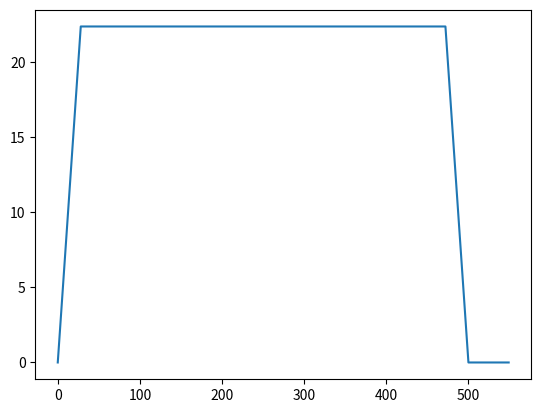

Recreate this plot in Python.
# -*- coding: utf-8 -*-
"""
Created on Mon Feb 14 15:18:12 2022

[redacted]
"""

#inputs
a=0.8
t_station= 5*60
s_avg= 80 #(km/hr) - input, assumption
s_avg= s_avg*1000*(1/60**2) #m/s
tstep=1
d_0=10*1000


import numpy as np
import math
import matplotlib.pyplot as plt


t_journey = 20 #truncated later, must be more than total_dur
t = np.arange(0,t_journey*60,tstep, dtype=int) #array with 1 second intervals

#initialise
a = [a] * len(t)
d = np.zeros(len(t))
v=  np.zeros(len(t))

#overwrite for accelerating/ stationary

for i in t:
    if v[i]< s_avg: #acceleration
        v[i+1]= v[i] + a[i]*tstep
        d[i]= a[i]*(tstep**2)
        
    elif v[i]>= s_avg: #constant speed
        a[i]=0
        v[i+1]=v[i]
        d[i]= v[i]*tstep
        
    if d.sum()> 0.5*d_0:
        #copy and mirror
        v_now= v[0:i]
        v_rev= v_now[::-1]
        v[i+1:2*i+1] = v_rev
        t_total = 2*t[i]
        #i= 2*i
        total_dur= t_station + t[i]
        #truncate to total duration of travel
        v = v [: total_dur] 
        t = t [: total_dur]
        break
  
    
plt.plot (t,v)
